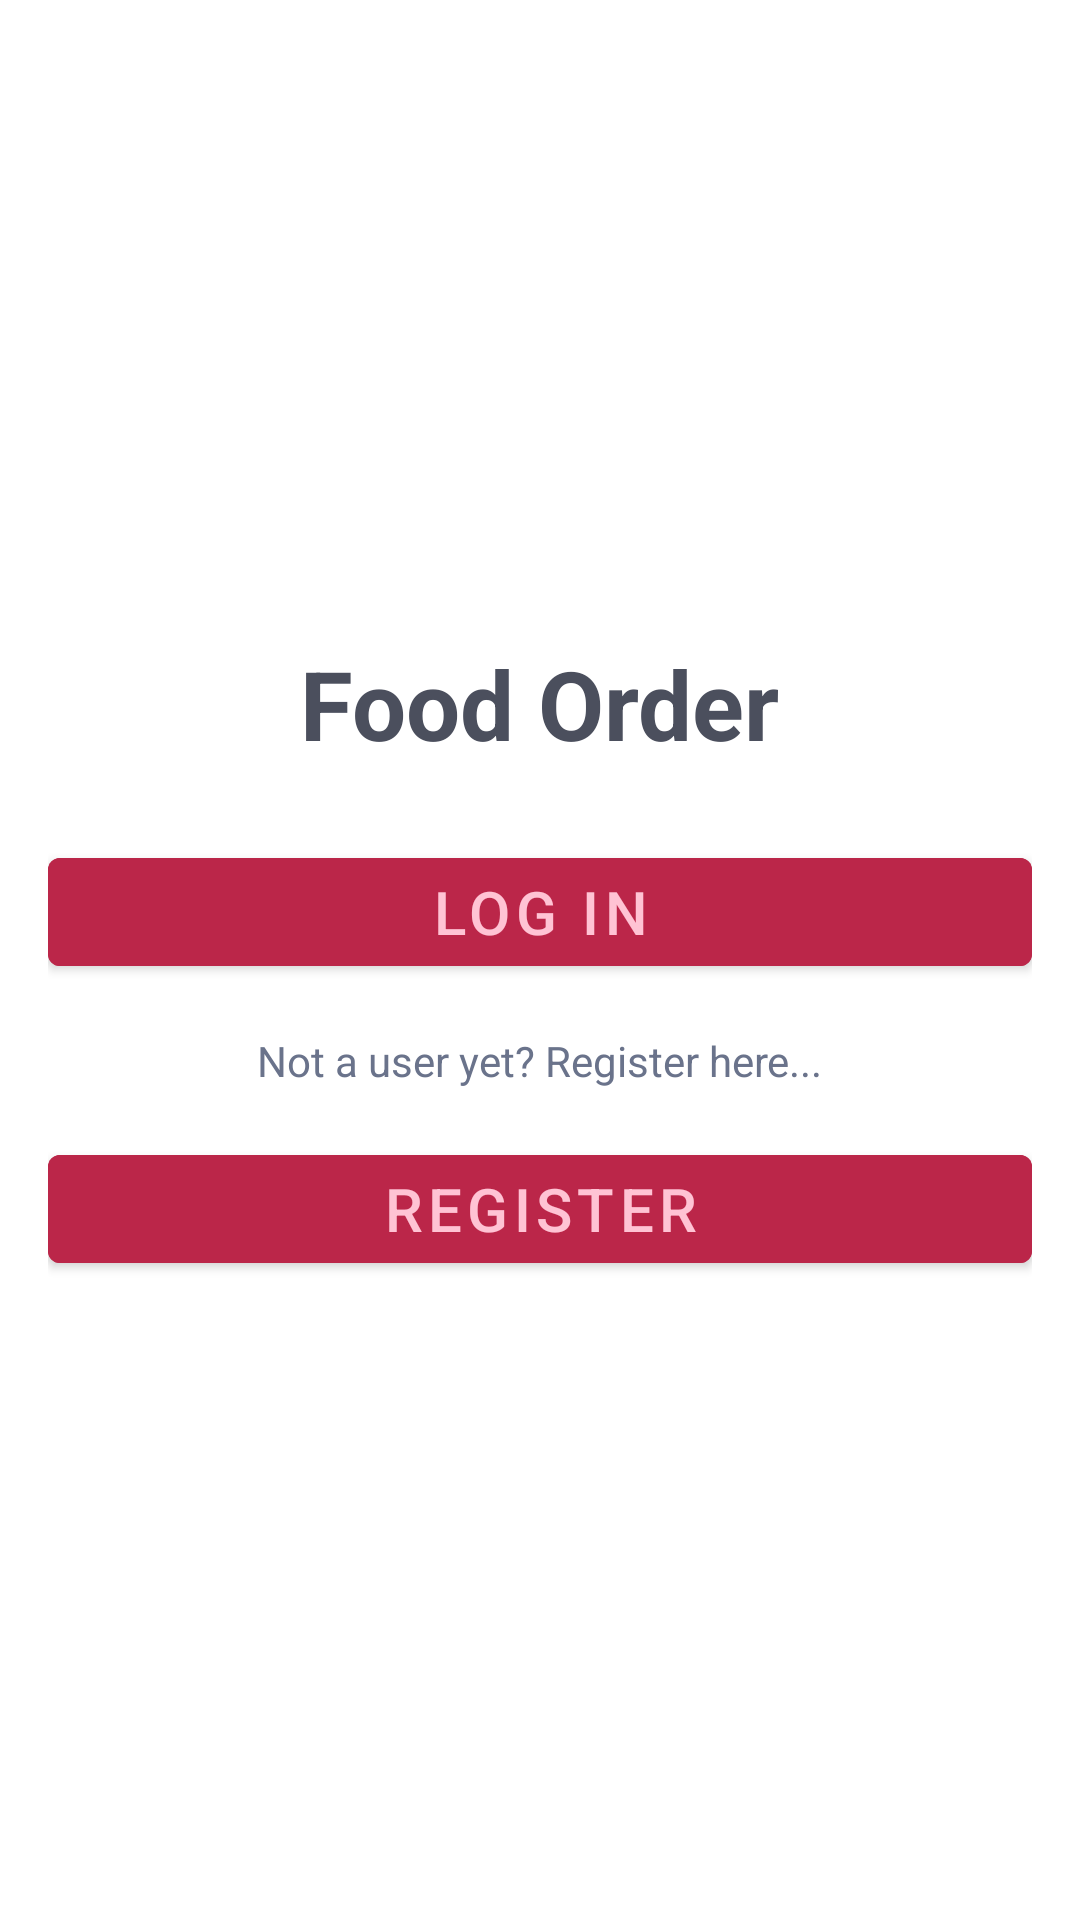

Layout XML and referenced resources for this Android screen:
<!-- AndroidManifest.xml: application theme Theme.FoodOrder -->
<!-- res/layout/activity_main.xml -->
<?xml version="1.0" encoding="utf-8"?>
<LinearLayout
    xmlns:android="http://schemas.android.com/apk/res/android"
    xmlns:app="http://schemas.android.com/apk/res-auto"
    xmlns:tools="http://schemas.android.com/tools"
    android:layout_width="match_parent"
    android:layout_height="match_parent"
    android:orientation="vertical"
    android:gravity="center"
    android:padding="16dp"
    android:background="@color/bg_100"
    tools:context=".MainActivity">

    <com.google.android.material.textview.MaterialTextView
        android:layout_width="wrap_content"
        android:layout_height="wrap_content"
        android:text="Food Order"
        android:textSize="32sp"
        android:textStyle="bold"
        android:textColor="@color/text_100"
        android:layout_marginBottom="24dp"
        tools:ignore="HardcodedText" />

    <com.google.android.material.button.MaterialButton
        android:layout_width="match_parent"
        android:layout_height="wrap_content"
        android:text="Log In"
        android:textColor="@color/primary_300"
        android:textSize="20sp"
        android:backgroundTint="@color/primary_100"
        android:layout_marginBottom="16dp"
        android:id="@+id/loginButton"
        tools:ignore="HardcodedText" />

    <com.google.android.material.textview.MaterialTextView
        android:layout_width="wrap_content"
        android:layout_height="wrap_content"
        android:text="Not a user yet? Register here..."
        android:textSize="14sp"
        android:textColor="@color/text_200"
        android:layout_marginBottom="16dp"
        style="@style/TextAppearance.AppCompat.Body1"
        tools:ignore="HardcodedText" />

    <com.google.android.material.button.MaterialButton
        android:layout_width="match_parent"
        android:layout_height="wrap_content"
        android:text="Register"
        android:textColor="@color/primary_300"
        android:textSize="20sp"
        android:id="@+id/registerButton"
        android:backgroundTint="@color/primary_100"
        tools:ignore="HardcodedText" />
</LinearLayout>
<!-- resources referenced by this layout -->
<resources>
  <color name="bg_100">#ffffff</color>
  <color name="primary_100">#bb2649</color>
  <color name="primary_300">#ffc3d4</color>
  <color name="text_100">#4b4f5d</color>
  <color name="text_200">#6a738b</color>
  <style name="Theme.FoodOrder" parent="Base.Theme.FoodOrder" />
  <style name="Base.Theme.FoodOrder" parent="Theme.MaterialComponents.Light">
          
          
      </style>
</resources>
